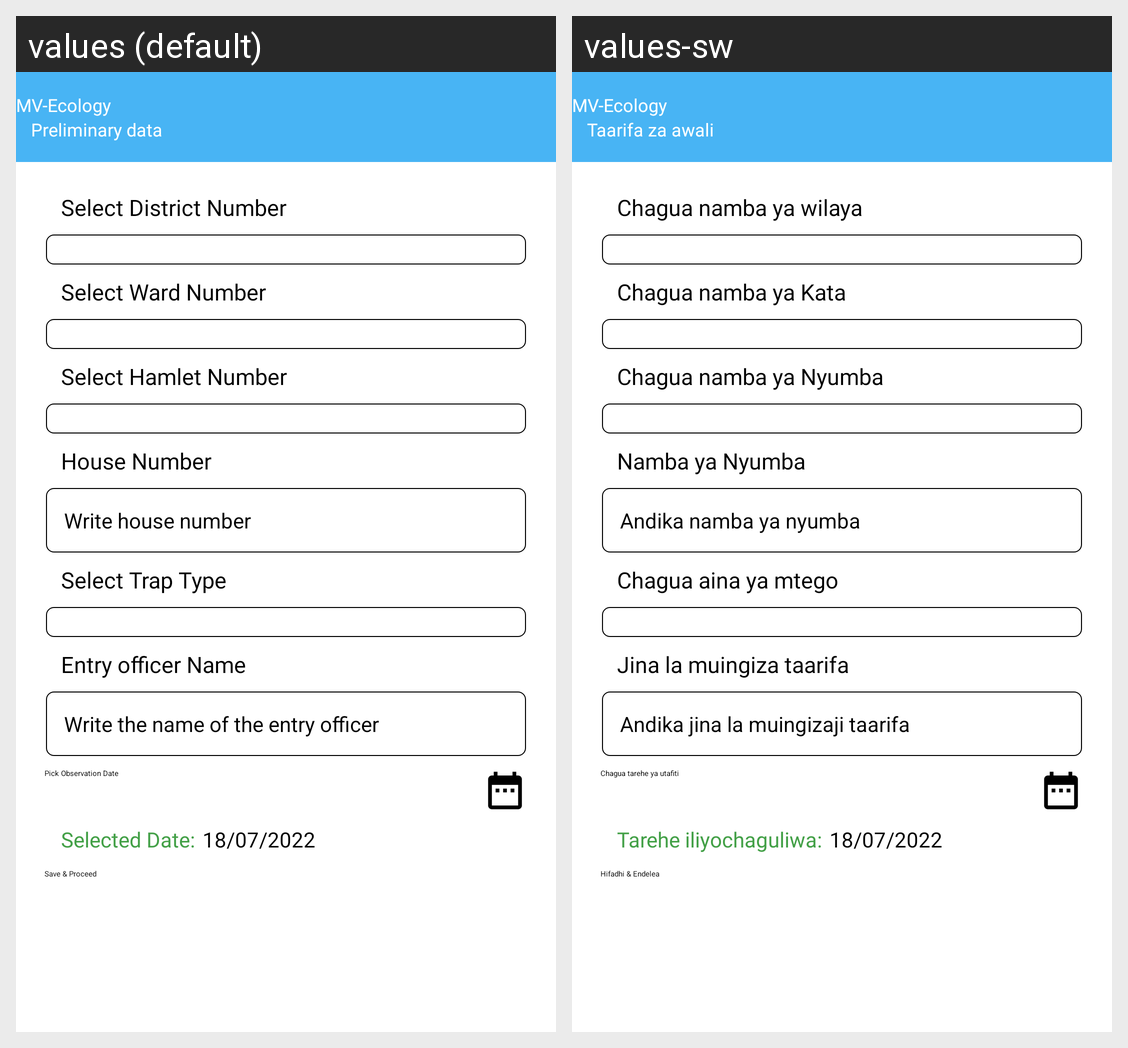

The same Android screen rendered under two of its app's locales, left to right. List the strings drawn on it with the default value and each locale's translation.
Android screen res/layout/activity_preliminary_data.xml rendered under 2 locales, left to right: values (default), values-sw. Device: Nexus 5 (rendered at 1080×1920; each locale shown at half size, 540×960, under a caption strip naming it); theme Theme.MosQuitoCollection.
Strings drawn on this screen, with the default value and each locale's value (text and hints the layout hard-codes, and strings that could not be matched under every locale, appear in the picture but are not listed):

ecologytool
  values: MV-Ecology
  values-sw: MV-Ecology

prem
  values: Preliminary data
  values-sw: Taarifa za awali

selectdistrict
  values: Select District Number
  values-sw: Chagua namba ya wilaya

selectWard
  values: Select Ward Number
  values-sw: Chagua namba ya Kata

selectHamlet
  values: Select Hamlet Number
  values-sw: Chagua namba ya Nyumba

houseno
  values: House Number
  values-sw: Namba ya Nyumba

houseno_hint
  values: Write house number
  values-sw: Andika namba ya nyumba

selecttrap
  values: Select Trap Type
  values-sw: Chagua aina ya mtego

name_officer
  values: Entry officer Name
  values-sw: Jina la muingiza taarifa

name_officerhint
  values: Write the name of the entry officer
  values-sw: Andika jina la muingizaji taarifa

pickdate
  values: Pick Observation Date
  values-sw: Chagua tarehe ya utafiti

currenttime
  values: Selected Date:
  values-sw: Tarehe iliyochaguliwa:

proceeds
  values: Save & Proceed
  values-sw: Hifadhi & Endelea
